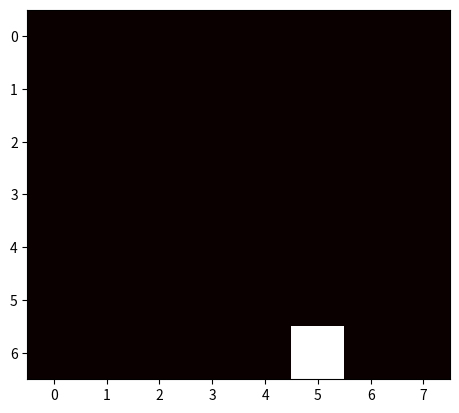
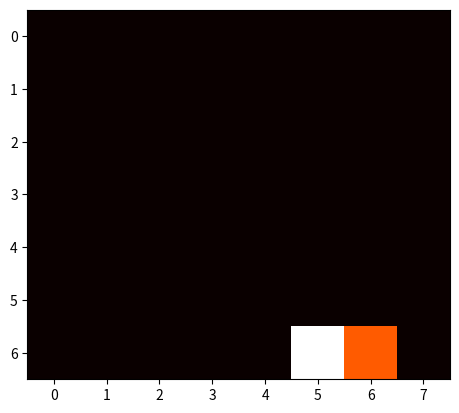
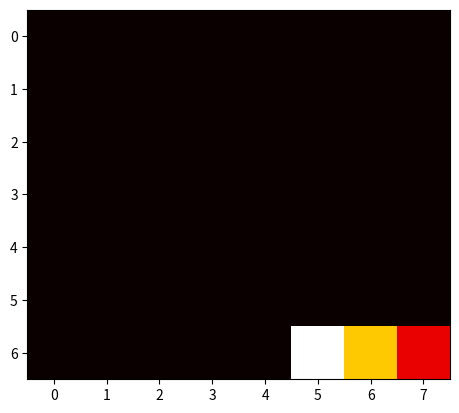
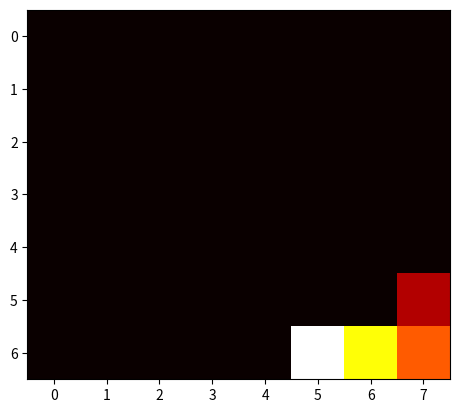
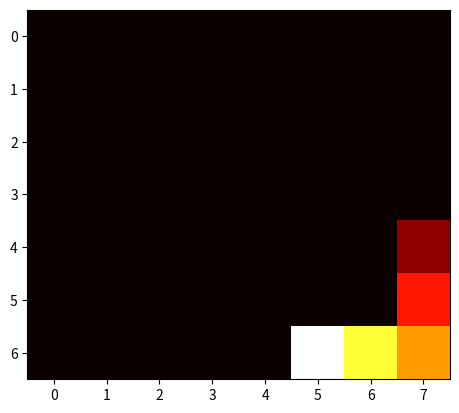
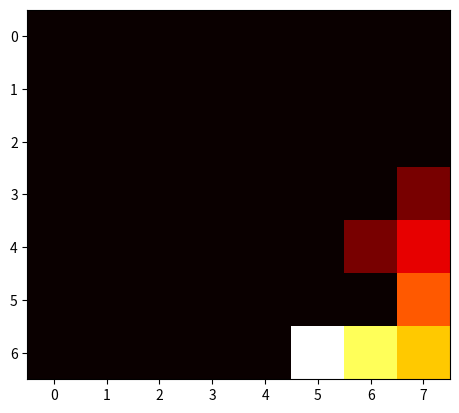
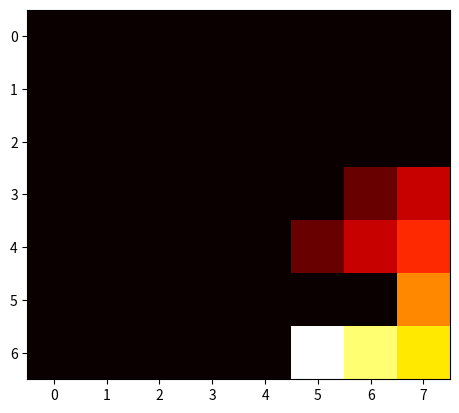
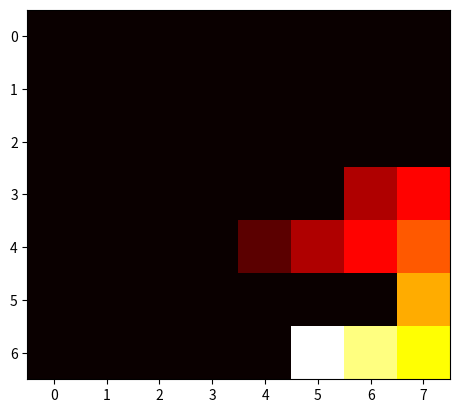
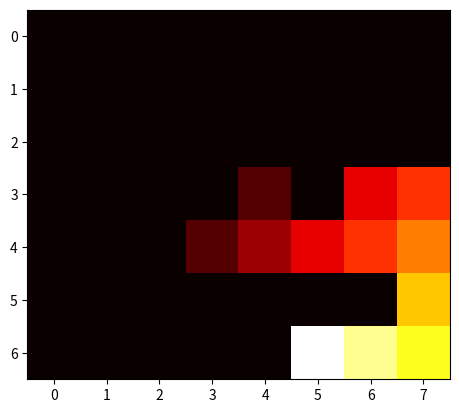
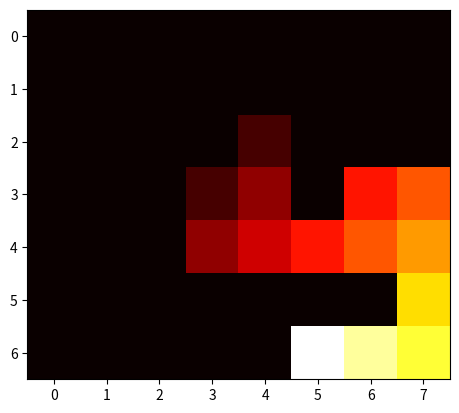
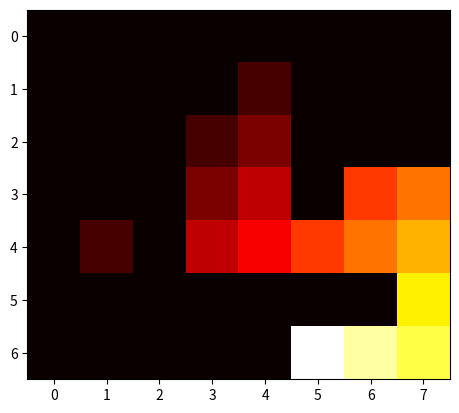
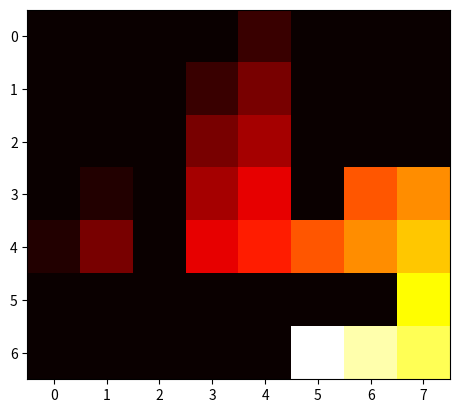
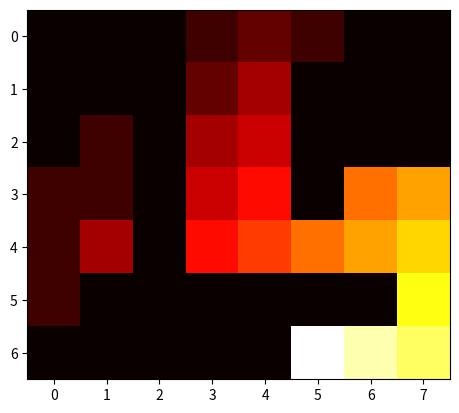
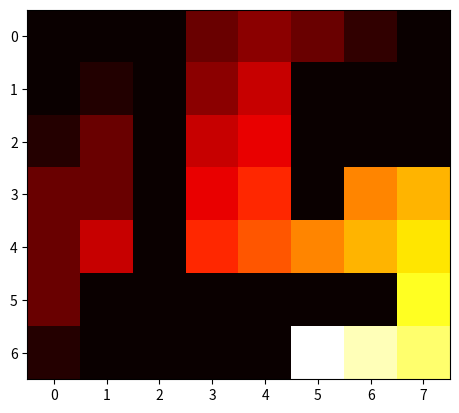
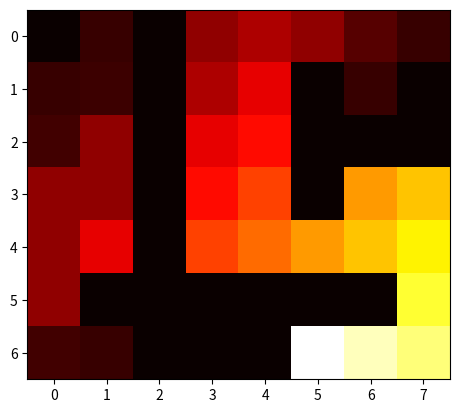
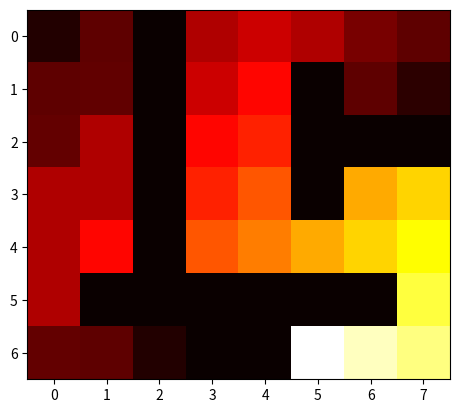

Here is the Python script that generated these plots, in order:
import numpy as np
from matplotlib import pyplot as plt
from tqdm import tqdm

map = np.ones((7, 8))
map[0:4, 2] = 0
map[5, 1:7] = 0
map[5, 1:7] = 0
map[6, 4] = 0
map[1:4, 5] = 0
map[2, 6:8] = 0


class State:
    goal = (6, 5)
    player_actions = [(-1, 0), (1, 0), (0, -1), (0, 1), (0, 0)]
    mino_actions = [(-1, 0), (1, 0), (0, -1), (0, 1)]

    def __init__(self, coord=(0, 0, 6, 5)):
        self.player = (coord[0], coord[1])
        self.mino = (coord[2], coord[3])
    
    def get_coord(self):
        return self.player[0], self.player[1], self.mino[0], self.mino[1]

    def __dead(self):
        return self.player[0] == self.mino[0] and self.player[1] == self.mino[1]
    
    def __free(self):
        return self.player[0] == State.goal[0] and self.player[1] == State.goal[1]

    def get_actions(self):
        actions = []
        for action in State.player_actions:
            next_pos = np.array(self.player) + np.array(action)
            if next_pos[0] < 0 or next_pos[0] >= map.shape[0] or\
                next_pos[1] < 0 or next_pos[1] >= map.shape[1] or\
                map[next_pos[0], next_pos[1]] == 0 or\
                map[self.player[0], self.player[1]] == 0:
                continue
            actions.append(action)
        return actions

    def get_transitions(self, action):
        next_state = State(self.get_coord())
        next_state.player = tuple(np.array(next_state.player) + np.array(action))

        possible_states = []
        for mino_action in State.mino_actions:
            next_pos = np.array(next_state.mino) + np.array(mino_action)
            if next_pos[0] < 0 or next_pos[0] >= map.shape[0] or\
                next_pos[1] < 0 or next_pos[1] >= map.shape[1]:
                continue
            possible_state = State(next_state.get_coord())
            possible_state.mino = tuple(next_pos)
            possible_states.append(possible_state)

        prob = 1./len(possible_states)

        result = []
        for a in possible_states:
            result.append((a, prob))
        return result

    def reward(self):
        if self.__dead():
            return -10000
        if self.__free():
            return 1
        return 0

def get_heat_map(values, minotaur_pos, T):
    minotaur_pos = tuple(minotaur_pos)
    heatmap = np.zeros(map.shape)

    for index, val in np.ndenumerate(value[:, :, :, :, T]):
        if index[2] == minotaur_pos[0] and index[3] == minotaur_pos[1]:
            heatmap[index[0], index[1]] = val
    return heatmap


def value_iteration(value, T):
    for T in tqdm(range(T-1, 0, -1)):
        for index, _ in np.ndenumerate(value[:, :, :, :, T]):
            state = State(index)
            max_found = 0
            for action in state.get_actions():
                val = state.reward()
                
                for next_state, p in state.get_transitions(action):
                    xp, yp, xm, ym = next_state.get_coord()
                    val += p*value[xp, yp, xm, ym, T+1]
                max_found = max(max_found, val)

            xp, yp, xm, ym = index
            value[xp, yp, xm, ym, T] = max_found
    return value


if __name__ == "__main__":
    T = 20

    value = np.zeros((map.shape[0], map.shape[1], map.shape[0], map.shape[1], T))
    value[6, 5, :, :, T-1] = 1
    value[6, 5, 6, 5, T-1] = 0
    value = value_iteration(value, T-1)

    mino_pos = (4, 2)
    for t in range(19, 0, -1):
        heatmap = get_heat_map(value, mino_pos, t)
        plt.imshow(heatmap, cmap='hot', interpolation='nearest')
        plt.show()
